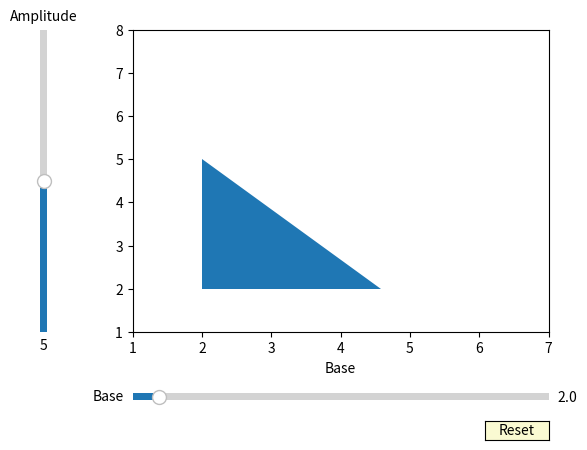

Write the Python code that produced this figure.
import numpy as np
import matplotlib.pyplot as plt
import matplotlib.tri as mtri
from matplotlib.widgets import Slider, Button
from matplotlib.patches import Polygon

# The parametrized function to be plotted
# a = alt, b = base, c = hyp

a = [2, 5]
b = [2, 2]
c = [np.sqrt(5 ** 2 - 2 ** 2), 2]
# pts = np.array([a, b, [np.sqrt(5 ** 2 - 2 ** 2), 2]])
#
# p = Polygon(pts, closed=False)
#
# ax = plt.gca()
# ax.add_patch(p)
#
# ax.set_xlim(1, 7)
# ax.set_ylim(1, 8)
# print(a, b, c)

# Defining the initial parameters
init_alt = 5
init_base = 3

print(a, b, c)

# plot triangle based on c
# Creating the figure and the graph line that we will update
fig, ax = plt.subplots()
pts = np.array([a, b, c])
p = Polygon(pts, closed=False)
ax.add_patch(p)
ax.set_xlim(1, 7)
ax.set_ylim(1, 8)

ax.set_xlabel('Base')

axcolor = 'lightgoldenrodyellow'
ax.margins(x=0)

# adjusting the main plot to make space for our sliders
plt.subplots_adjust(left=0.25, bottom=0.25)

# Make a horizontal slider to control the frequency.
axfreq = plt.axes([0.25, 0.1, 0.65, 0.03])
freq_slider = Slider(
    ax=axfreq,
    label='Base',
    valmin=0.1,
    valmax=30,
    valinit=b[1],
)

# Make a vertically oriented slider to control the amplitude
axamp = plt.axes([0.1, 0.25, 0.0225, 0.63])
amp_slider = Slider(
    ax=axamp,
    label="Amplitude",
    valmin=0,
    valmax=10,
    valinit=a[1],
    orientation="vertical"
)


# Function to be rendered anytime a slider's value changes
# def update(val):
#     line.set_ydata(f(t, amp_slider.val, freq_slider.val))
#     fig.canvas.draw_idle()


# Registering the update function with each slider Update
# freq_slider.on_changed(update)
# amp_slider.on_changed(update)

# Create a `matplotlib.widgets.Button` to reset
# the sliders to initial parameters.
resetax = plt.axes([0.8, 0.025, 0.1, 0.04])
button = Button(resetax, 'Reset', color=axcolor, hovercolor='0.975')


def reset(event):
    freq_slider.reset()
    amp_slider.reset()


button.on_clicked(reset)

plt.show()
